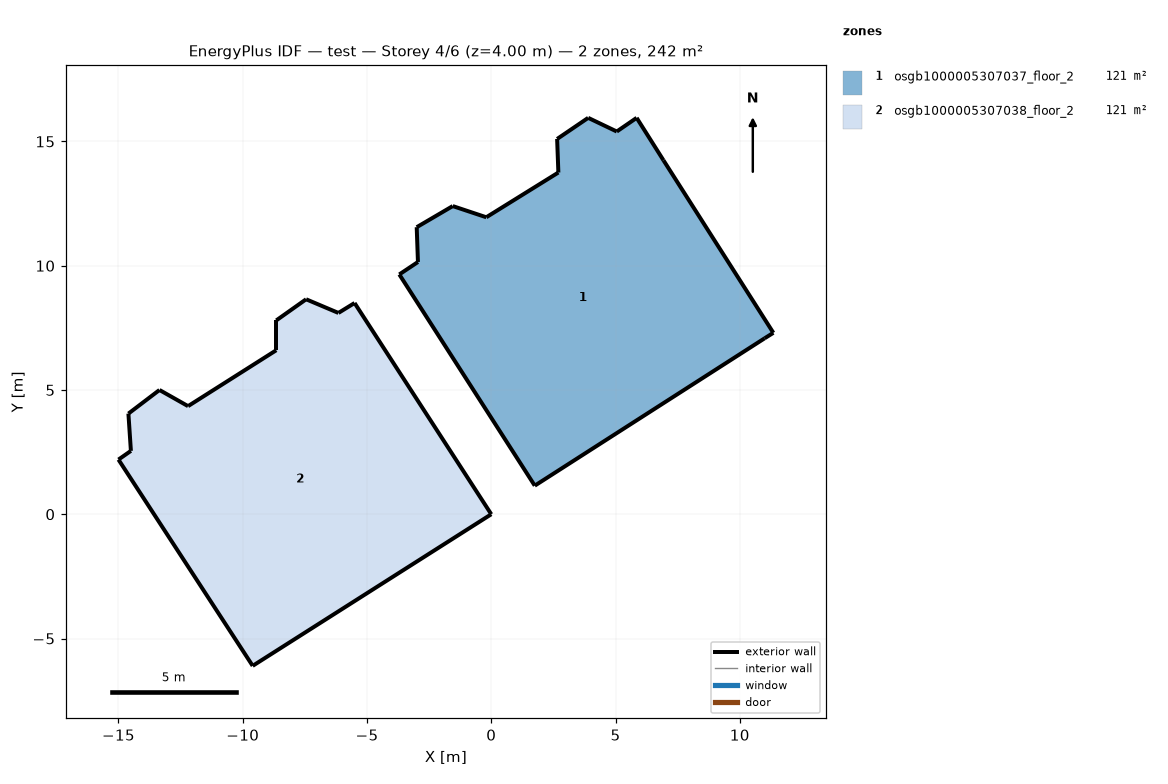
=== STOREY PLAN SPEC (per zone: floor XY polygon, exterior-wall plan segments, windows/doors) ===
zone 1: osgb1000005307037_floor_2  (121.1 m²)
  floor: (6.93, 14.24) (11.35, 7.30) (11.00, 7.08) (1.75, 1.15) (-3.70, 9.65) (-2.95, 10.15) (-3.00, 11.55) (-1.55, 12.40) (-0.20, 11.95) (2.70, 13.75) (2.65, 15.10) (3.90, 15.95) (5.05, 15.40) (5.85, 15.95)
  exterior wall: (11.35, 7.30) – (6.93, 14.24)  [8.2 m]
  exterior wall: (11.00, 7.08) – (11.35, 7.30)  [0.4 m]
  exterior wall: (1.75, 1.15) – (11.00, 7.08)  [11.0 m]
  exterior wall: (-3.70, 9.65) – (1.75, 1.15)  [10.1 m]
  exterior wall: (-2.95, 10.15) – (-3.70, 9.65)  [0.9 m]
  exterior wall: (-3.00, 11.55) – (-2.95, 10.15)  [1.4 m]
  exterior wall: (-1.55, 12.40) – (-3.00, 11.55)  [1.7 m]
  exterior wall: (-0.20, 11.95) – (-1.55, 12.40)  [1.4 m]
  exterior wall: (2.70, 13.75) – (-0.20, 11.95)  [3.4 m]
  exterior wall: (2.65, 15.10) – (2.70, 13.75)  [1.4 m]
  exterior wall: (3.90, 15.95) – (2.65, 15.10)  [1.5 m]
  exterior wall: (5.05, 15.40) – (3.90, 15.95)  [1.3 m]
  exterior wall: (5.85, 15.95) – (5.05, 15.40)  [1.0 m]
  exterior wall: (6.93, 14.24) – (5.85, 15.95)  [2.0 m]
zone 2: osgb1000005307038_floor_2  (120.7 m²)
  floor: (0.00, 0.00) (-9.60, -6.10) (-15.00, 2.20) (-14.50, 2.55) (-14.60, 4.05) (-13.35, 5.00) (-12.20, 4.35) (-8.65, 6.60) (-8.65, 7.80) (-7.45, 8.65) (-6.15, 8.10) (-5.50, 8.50)
  exterior wall: (-9.60, -6.10) – (0.00, 0.00)  [11.4 m]
  exterior wall: (-15.00, 2.20) – (-9.60, -6.10)  [9.9 m]
  exterior wall: (-14.50, 2.55) – (-15.00, 2.20)  [0.6 m]
  exterior wall: (-14.60, 4.05) – (-14.50, 2.55)  [1.5 m]
  exterior wall: (-13.35, 5.00) – (-14.60, 4.05)  [1.6 m]
  exterior wall: (-12.20, 4.35) – (-13.35, 5.00)  [1.3 m]
  exterior wall: (-8.65, 6.60) – (-12.20, 4.35)  [4.2 m]
  exterior wall: (-8.65, 7.80) – (-8.65, 6.60)  [1.2 m]
  exterior wall: (-7.45, 8.65) – (-8.65, 7.80)  [1.5 m]
  exterior wall: (-6.15, 8.10) – (-7.45, 8.65)  [1.4 m]
  exterior wall: (-5.50, 8.50) – (-6.15, 8.10)  [0.8 m]
  exterior wall: (0.00, 0.00) – (-5.50, 8.50)  [10.1 m]

=== DERIVED (storey summary) ===
Building: test
Storey: 4 of 6  (floor level z = 4.00 m)
Storey gross floor area: 241.8 m²
Zones on this storey: 2
  - osgb1000005307037_floor_2: floor 121.1 m²; exterior wall 45.7 m (178.1 m²); WWR 0.0%
  - osgb1000005307038_floor_2: floor 120.7 m²; exterior wall 45.5 m (181.8 m²); WWR 0.0%
Zone adjacency: (none detected)